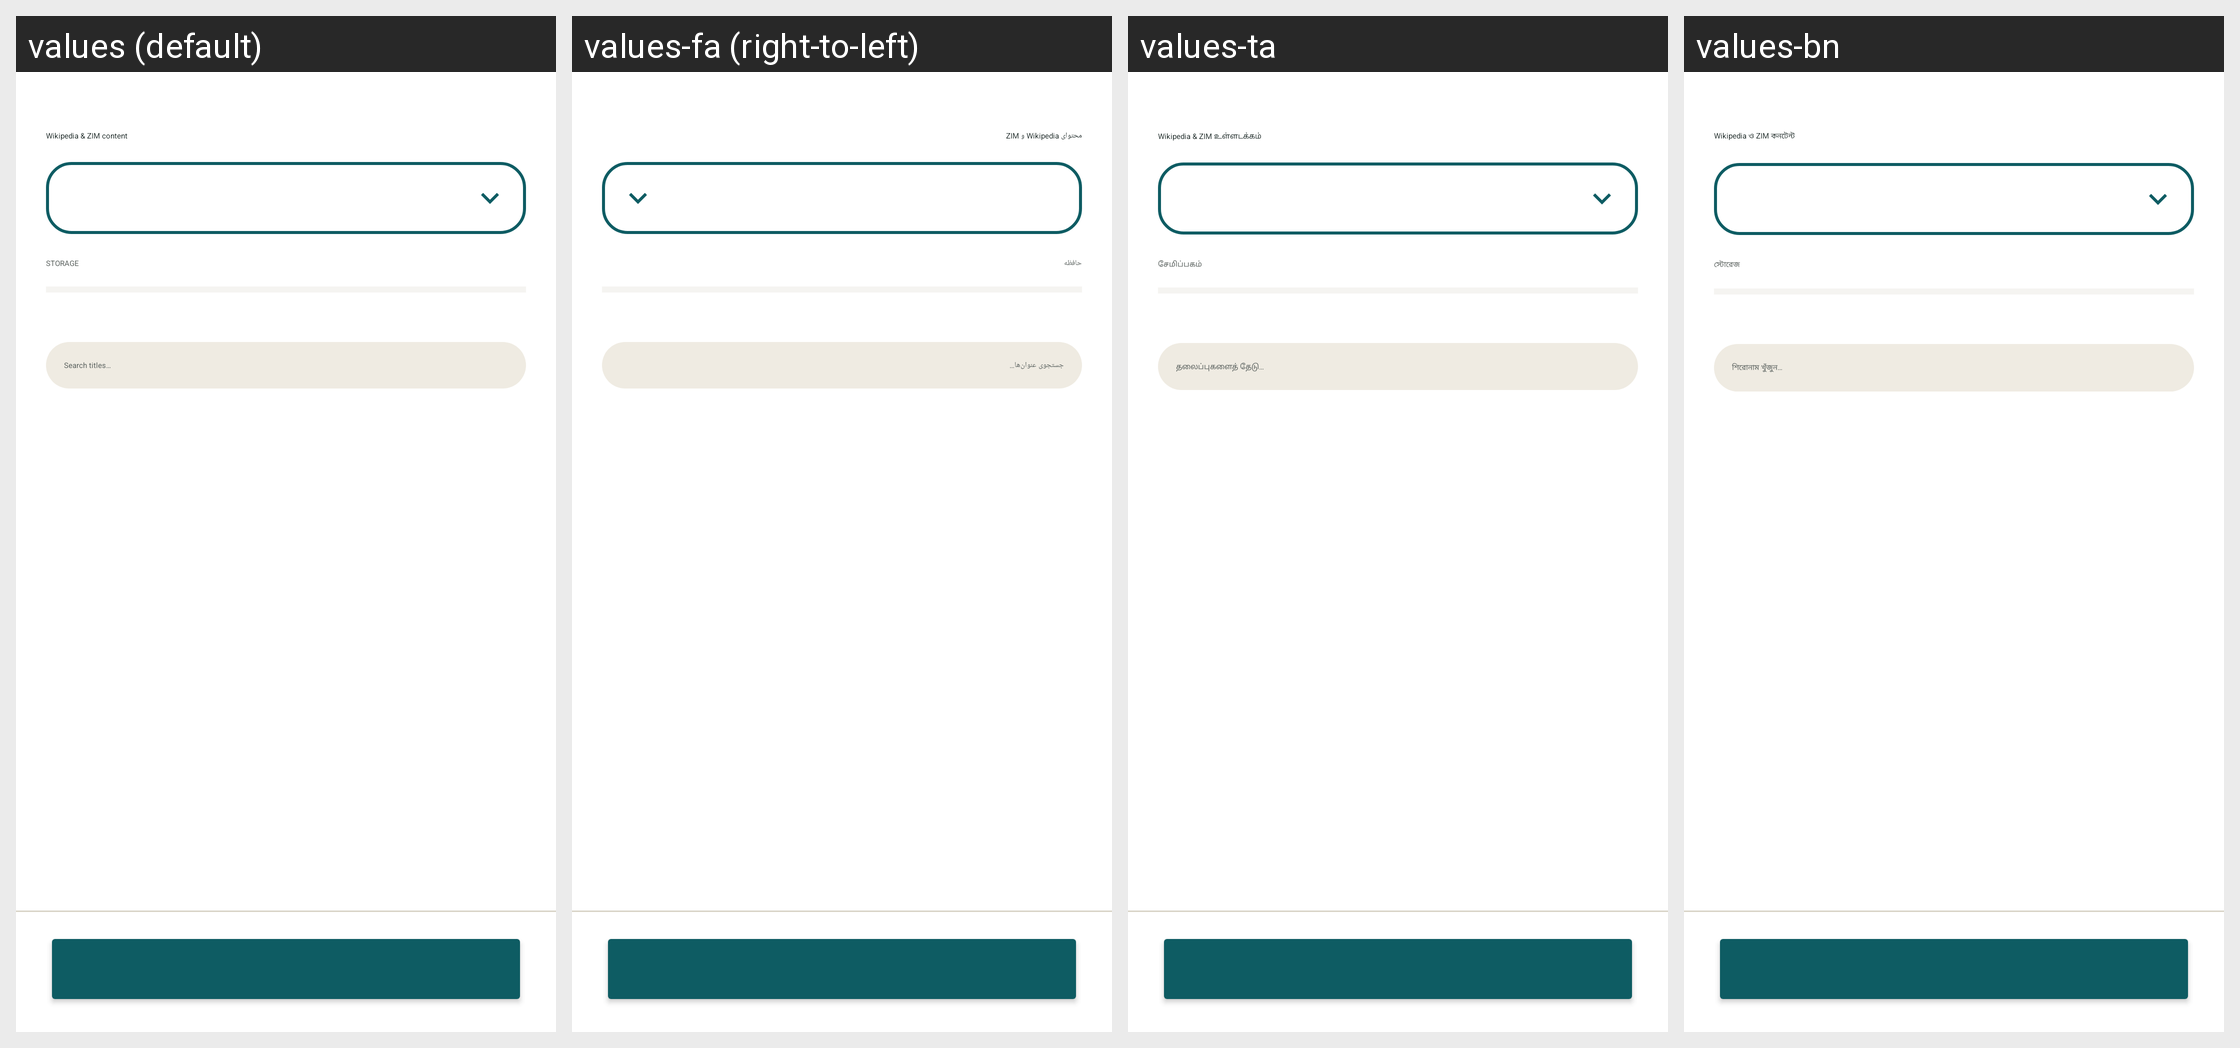

Locale-by-locale string values for the Android screen shown in this grid:
Android screen res/layout/fragment_k2go_zim_landing.xml rendered under 4 locales, left to right: values (default), values-fa (right-to-left), values-ta, values-bn. Device: Nexus 5 (rendered at 1080×1920; each locale shown at half size, 540×960, under a caption strip naming it); theme Theme.IIABController.
Other locales in the repository, not shown: values-ar, values-az, values-bg, values-cs, values-de, values-el, values-es, values-fr, values-gu, values-hi, values-hu, values-in, values-it, values-ja, values-ko, values-lt, values-nl, values-no, values-pl, values-pt, values-ro, values-ru-rRU, values-sk, values-sr, values-sw, values-tr, values-uk, values-vi, values-yo, values-zh-rCN.
Strings drawn on this screen, with the default value and each locale's value (text and hints the layout hard-codes, and strings that could not be matched under every locale, appear in the picture but are not listed):

k2go_zim_title
  values: Wikipedia & ZIM content
  values-fa: محتوای Wikipedia و ZIM
  values-ta: Wikipedia & ZIM உள்ளடக்கம்
  values-bn: Wikipedia ও ZIM কনটেন্ট

k2go_zim_storage
  values: STORAGE
  values-fa: حافظه
  values-ta: சேமிப்பகம்
  values-bn: স্টোরেজ

k2go_zim_search_hint
  values: Search titles…
  values-fa: جستجوی عنوان‌ها…
  values-ta: தலைப்புகளைத் தேடு…
  values-bn: শিরোনাম খুঁজুন…
